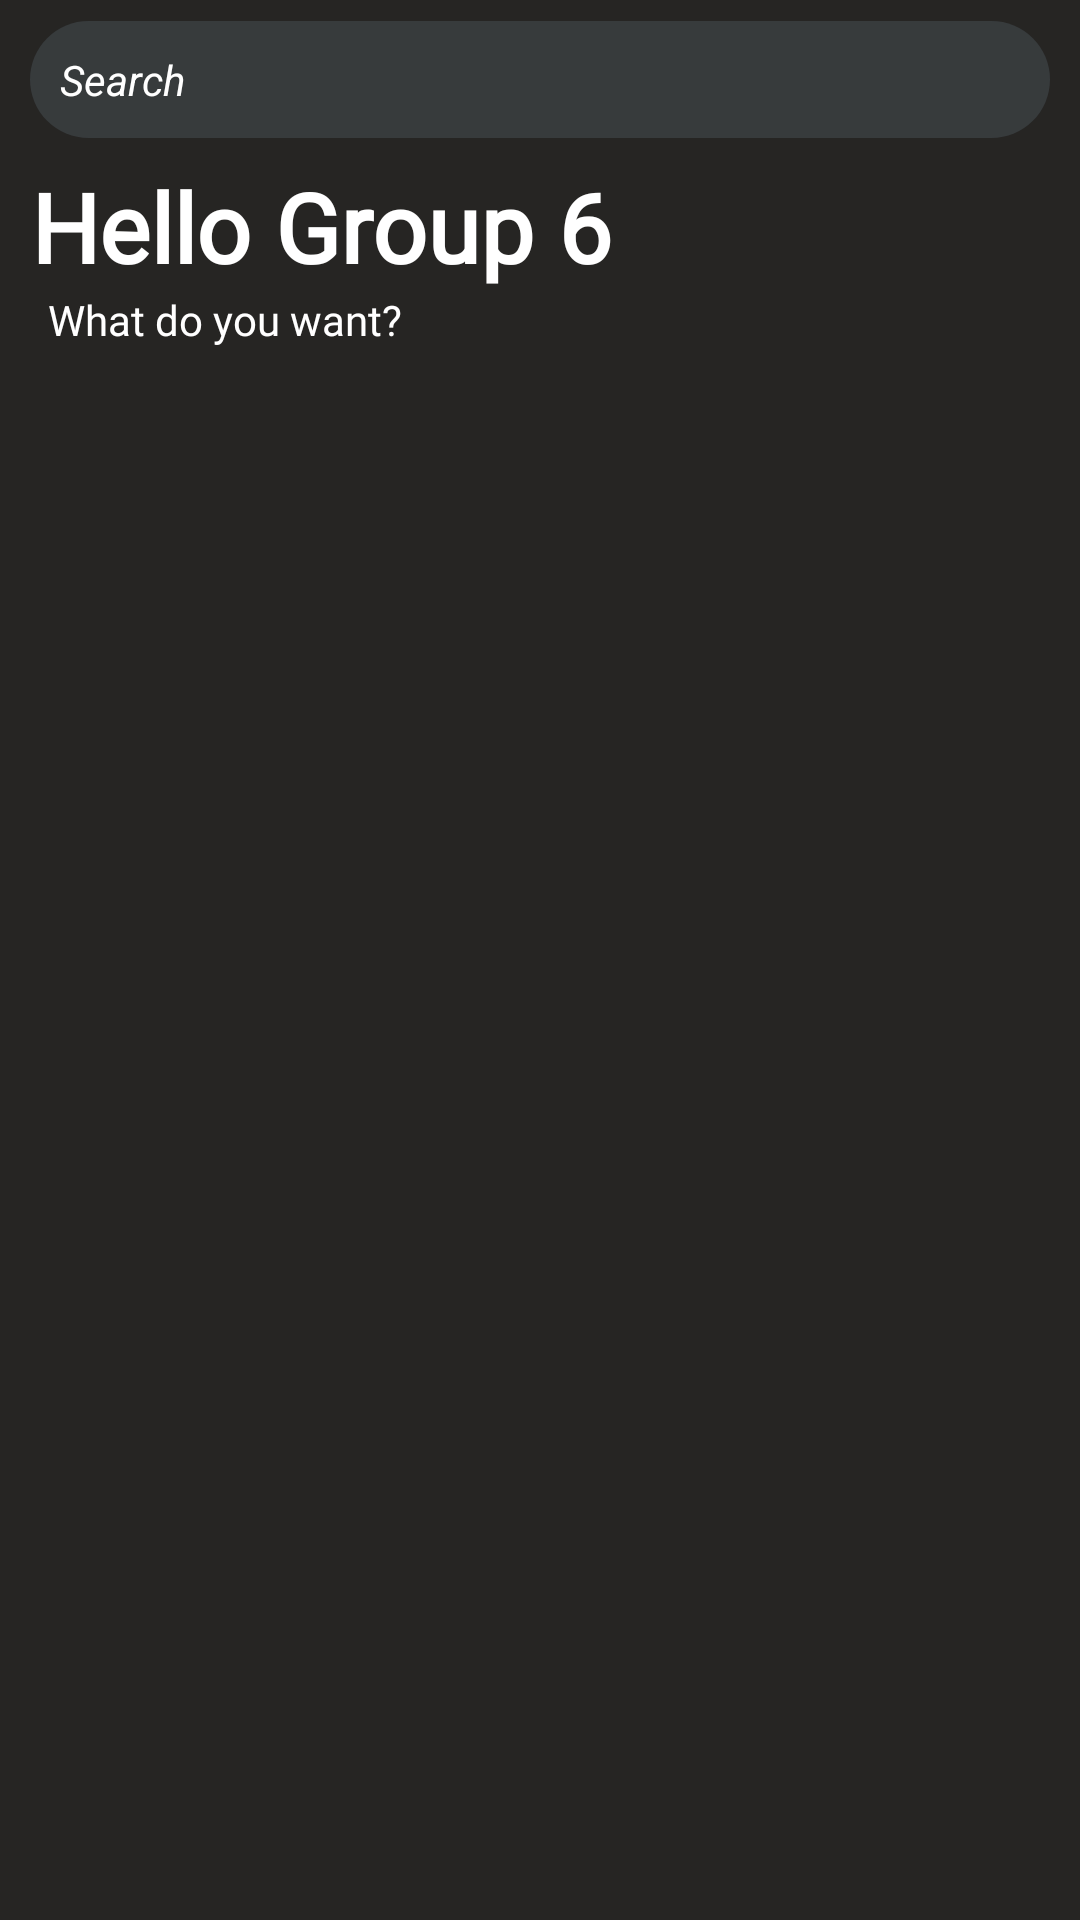

Reconstruct the res/layout file that produces this screen, plus the resources it refers to.
<!-- AndroidManifest.xml: application theme Theme.RestaurantApp -->
<!-- res/layout/fragment_home.xml -->
<?xml version="1.0" encoding="utf-8"?>
<androidx.core.widget.NestedScrollView xmlns:android="http://schemas.android.com/apk/res/android"
    xmlns:app="http://schemas.android.com/apk/res-auto"
    xmlns:tools="http://schemas.android.com/tools"
    android:layout_width="match_parent"
    android:layout_height="match_parent"
    tools:context=".ui.home.HomeFragment"
    android:background="@color/mediumgray">

    <androidx.constraintlayout.widget.ConstraintLayout
        android:layout_width="match_parent"
        android:layout_height="wrap_content">

        <EditText
            android:id="@+id/editText3"
            android:layout_width="340dp"
            android:layout_height="wrap_content"
            android:layout_margin="7dp"
            android:layout_marginTop="16dp"
            android:background="@drawable/search_bg"
            android:drawableLeft="@drawable/baseline_search_24"
            android:drawablePadding="9dp"
            android:hint="@string/search"
            android:textColorHint="@color/white"
            android:textColor="@color/white"
            android:padding="10dp"
            android:textSize="14sp"
            app:layout_constraintEnd_toEndOf="parent"
            app:layout_constraintHorizontal_bias="0.495"
            app:layout_constraintStart_toStartOf="parent"
            app:layout_constraintTop_toTopOf="parent"></EditText>

        <TextView
            android:id="@+id/textView7"
            android:layout_width="wrap_content"
            android:layout_height="wrap_content"
            android:layout_marginTop="8dp"
            android:fontFamily="@font/croissant_one"
            android:text="Hello Group 6"
            android:textColor="@color/white"
            android:textSize="32sp"
            android:textStyle="bold"
            app:layout_constraintEnd_toEndOf="parent"
            app:layout_constraintHorizontal_bias="0.062"
            app:layout_constraintStart_toStartOf="parent"
            app:layout_constraintTop_toBottomOf="@+id/editText3"></TextView>

        <TextView
            android:id="@+id/textView8"
            android:layout_width="wrap_content"
            android:layout_height="wrap_content"
            android:layout_marginStart="16dp"
            android:fontFamily="@font/lobster"
            android:text="What do you want?"
            android:textColor="@color/white"
            android:textSize="14sp"
            app:layout_constraintStart_toStartOf="parent"
            app:layout_constraintTop_toBottomOf="@+id/textView7"></TextView>

        <androidx.recyclerview.widget.RecyclerView
            android:id="@+id/home_hor_rec"
            android:layout_width="match_parent"
            android:layout_height="wrap_content"
            android:layout_margin="6dp"
            app:layout_constraintEnd_toEndOf="parent"
            app:layout_constraintStart_toStartOf="parent"
            app:layout_constraintTop_toBottomOf="@+id/textView8" />

        <androidx.recyclerview.widget.RecyclerView
            android:id="@+id/home_ver_rec"
            android:layout_width="match_parent"
            android:layout_height="wrap_content"
            android:layout_margin="6dp"
            android:layout_marginTop="6dp"
            app:layout_constraintEnd_toEndOf="parent"
            app:layout_constraintStart_toStartOf="parent"
            app:layout_constraintTop_toBottomOf="@+id/home_hor_rec" />


    </androidx.constraintlayout.widget.ConstraintLayout>
</androidx.core.widget.NestedScrollView>
<!-- resources referenced by this layout -->
<resources>
  <color name="mediumgray">#262523</color>
  <color name="white">#FFFFFFFF</color>
  <!-- drawable search_bg (drawable) -->
  <?xml version="1.0" encoding="utf-8"?>
  <shape xmlns:android="http://schemas.android.com/apk/res/android">
      <corners
          android:radius="50dp">
      </corners>
      <solid android:color="@color/gray"/>
  </shape>
  <string name="search"><i>Search</i></string>
  <color name="gray">#E6393D40</color>
</resources>
